Photos from the image-classification dataset "xray_project" in the GitHub repository fenshui888/xray_project. Its 3 classes are: bacterial pneumonia, normal, viral pneumonia.

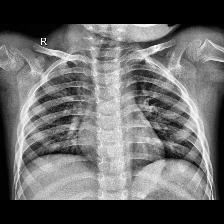
Label: normal

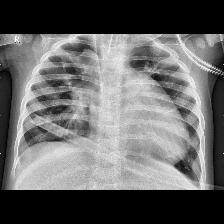
Label: bacterial pneumonia

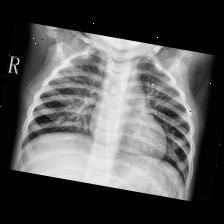
Label: viral pneumonia

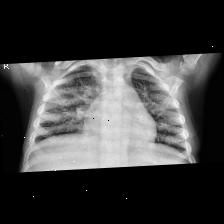
Label: viral pneumonia

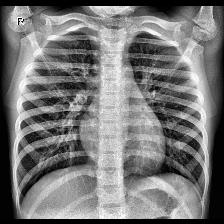
Label: normal

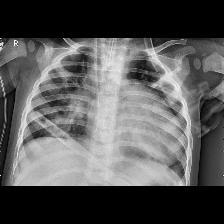
Label: bacterial pneumonia
